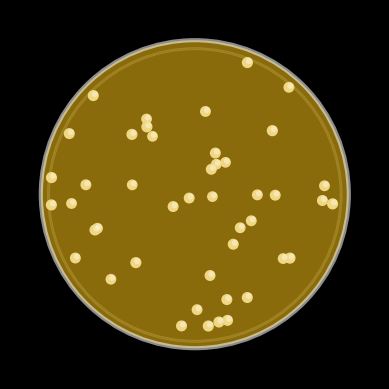

Python code for this plot: (Note: this script raises an exception after producing the figure.)
#Last Updated By Luke Meyers 5/23/22

# [redacted]
#Creating Differential and Selective Media Sim
#4/20/22

'''Purpose:
    An educational tool to demonstrate the usefulness of selective and 
    differental media in bacteria culturing. Help to distinguish between 
    the two types, as well as various bacteria traits that the media 
    act upon. Potentially show how media may be used in an investigative
    process '''

'''Input:
    User inputs media choice and bacteria strain'''

'''Process:
    takes user input, gets stats for grap appearance using a library, 
    feeds to graphing software and generates an image of what a plate
    may look like. Further on, may create blendr images of each combo to 
    be presented for each combo.'''

'''Output:
    Outputs an image of what the growth on the plate looks like, 
    accompanied with a control plate, potentially a count of colonies'''

##---------------Import relevant files----------------
from statistics import stdev
from typing import List #think this might be a bug 
import matplotlib.pyplot as plt
import matplotlib.patches as patch
import math
import numpy as np 


import random
import sys

sys.path.insert(0,"C:\\Users\\<user>\\AppData\\Local\\Programs\\Python\\Python39\\Lib\\site-packages\\scipy") 
from scipy.spatial import ConvexHull

#random.seed(.7685645) #in case you need to fix seed to test 


###------------------ADD INPUTS BELOW-----------------------------

##------------Input Plate Media Selection--------------
#plateIn = 'mac'
plateIn = 'msa'
#plateIn = 'blo'
#plateIn = 'nutrient'
#plateIn = 'hek'


##--------------Input Bacteria Selection-----------------

#bacIn = 'staphEp'
bacIn = 'staphAur'
#bacIn = 'eColi'
#bacIn = 'pseudomonas'
#bacIn = 'salmonella'
#bacIn = 'shigella'
#bacIn = #ADD NEW OPTIONS W/ DATA 

###------------------------ Set of dictionaries for adding Plate outcomes----------

##MacConkey agar is a selective and differential media that is used to idenity gram-negative bacteria and lactose-fermenting or non-lactose fermenting
mac = {'staphEp':[0,'#E36C7A'],
            'staphAur':[0,'#E36C7A'], 
            'eColi': [1,'#E36C7A','#E4A7B9',[50,50]],
            'pseudomonas':[1,'#E36C7A','#F4F2E6',[50,50]],
            'salmonella':[1,'#EBB503', '#FDD999',[50,50]],
            'shigella': [1,'#EBB503','#E9E0E0',[50,50]]}
#could use random choice function to distniguish between pseudomonas and salmonella

#gets a 1 if it will grow
#make sure to have '# for hex colors 

##Mannitol Salt Agar is differential media that is used to idenify staph auerus (yellow colonies) from other forms of staph (pink/light red colonies)
msa = {'staphEp':[1,'#E90E0E','#E36C7A',[45,50]],
           'staphAur':[1, '#FBC515', '#F0D783',[45,50]],
           'eColi': [0,'#E90E0E'],
           'pseudomonas':[0,'#E90E0E'],
           'salmonella':[0,'#E90E0E'],
           'shigella':[0,'#E90E0E']}

#Nutrient Agar is a non-selective media that can grow all of the strains of bacteria we have selected for the simulation
nutrient = {'staphEp':[1,'#F2DF61','#F1E59D',[35,40]],
                'staphAur':[1,'#F2DF61', '#F3D41B',[35,40]],
                'eColi': [1,'#F2DF61', '#F3F377',[25,30]],
                'pseudomonas':[1,'#F2DF61','#EDF7E3',[55,60]],
                'salmonella':[1,'#F2DF61','#FAE9AB',[45,50]],
                'shigella':[1,'#F2DF61','#DABD66',[45,50]]}
#could use random choice function here to pic the colony colors to get variation on white color

#Hektoen eneteric agar is a selective and differential media used to identify and isolate salmonella, looks for lactose fermenting bacteria, hydorgen sulfide
#production as well as inhibit the growth of gram-positive bacteria 
hek = {'staphEp':[0,'#FF4E00'],
       'staphAur':[0,'#FF4E00'],
       'eColi':[1, '#FF4E00', '#FFDB00',[50,50]],
        #plate is blue but ecoli turn plate red/orange color due to bile production
       'pseudomonas':[1,'#14707F', '#EDF7E3',[50,50]],
       # [redacted]
       'salmonella':[1,'#14707F','#000000',[50,50]],
       'shigella':[1,'#14707F','#97CF5A',[50,50]]}


##----------Function to select dictionary to use-----

def getBacStats(media,bac):
    '''return the graph input list needed based on inputs'''
    if media == 'mac':
        return mac[bac]
    elif media == 'msa':
        return msa[bac]
    elif media == 'nutrient':
        return nutrient[bac]
    elif media == 'hek':
        return hek[bac]
    #fill in with rest of dict options
#add hek to this function



##--------------Image Genration functions-----------------

def getRandX(lower,upper):
    '''returns a random float betweeen bounds'''
    xOut = random.uniform(lower,upper)
    return xOut 

def getCirclePoint(xIn,radius = 10,center=[0,0]):
    '''returns a random positive point on a defined circle'''
    y1 = math.sqrt((radius**2)-xIn**2)
    point = [xIn,y1]
    return point


def getRandPointInCircleArea(radius = 10, center = [0,0]):
    '''returns a random point within the circle specified'''
    x = getRandX(-radius,radius)
    y = random.uniform(0,(getCirclePoint(x,radius,center)[1]))
    yMult = random.choice([1,-1])
    return([x,y*yMult])


#----------Scatter graph attribute functions------------------------

def genSizes(min,max,xData):
    '''randomly generates list of ints same length as xData
    between min and max to be used as sizes for scatter plots '''
    sizes = [] 
    for i in xData:
        sizes.append(random.uniform(min,max))
    return sizes 

def genColors(listIn,xData):
    '''randomly generates lsit of hex strings same len as 
    xData by randomly choosign among input list'''
    colors = []
    for i in xData:
        colors.append(random.choice(listIn))
    return colors

##---------Useful functions for transforming coordinates--------------------

def pythagMe(coord1,coord2):
    '''performs pythagorean theorum to return the 
    distance between two points. Input coords as [x,y]'''
    x1 = coord1[0]
    y1 = coord1[1]
    x2 = coord2[0]
    y2 = coord2[1]
    return math.sqrt((y2-y1)**2+(x2-x1)**2)

def getScatterReady(coordsList):
   '''input a list of coordinates as [[x,y],[x,y]...
   and recieve list of [[x,x,...],[y,y,...]]'''
   xData = []
   yData = []
   for coord in coordsList:
       xData.append(coord[0])
       yData.append(coord[1])
   return [xData,yData]


def unScattify(xList,yList):
    '''takes two list like what are inputed to a scatter plot: 
    [x,x,x...],[y,y,y...] and returns them as a list of coordinates:
    [[x,y],[x,y],...]'''
    listOut = [] 
    for i in range(len(xList)):
        listOut.append([xList[i],yList[i]])
    return listOut 

##----------------Generating the Data--------------------------------------------

def genInocPlate(radius,center,colNum,colSizes=[0,25],colColors=['#FBF9EC','#FDF6E7','#FDF5E4']):
    '''returns data for a scatter within circle defined by radius, center, with colNum # of colonies and 
    sizes and colors randomly selected from colSizes and colNum'''
    data = []
    for i in range(colNum):
        data.append(getRandPointInCircleArea(radius,center))
    xData = getScatterReady(data)[0]
    yData = getScatterReady(data)[1]
    s = genSizes(colSizes[0],colSizes[1],xData)
    c = genColors(colColors,xData)
    return [xData,yData,s,c,]
        
#print(genInocPlate(10,[0,0],10))

def genColHighlights(xData,yData,s,hlColor,):
    '''generates an additional scatterplot dataSet to match the one fed in by xData and yData.
    '''
    xOut = []
    yOut = [] 
    sOut = []
    cOut = []
    aOut = []
    for i in range(len(xData)):
        xOut.append(xData[i]+(s[i]/500))
        yOut.append(yData[i]+(s[i]/500))
        sOut.append(s[i]*.4)
        cOut.append(hlColor)
        aOut.append(.4)
    return [xOut,yOut,sOut,cOut,aOut]

##---------------------------functions for generating biofilm gloupyness--------------------

##-----OTU point grouping function--------------

def avgTwoPoints(point1,point2):
    '''returns the avg point of two points as [x,y]'''
    avgX = (point1[0]+point2[0])/2
    avgY = (point1[1]+point2[1])/2
    return [avgX,avgY]

#print(avgTwoPoints([0,0],[3,5]))

def shortestDist(pointsIn,type='coord'):
    '''returns the points that are closest to each other from a dataset'''
    dist = 10
    shortest1I = 0
    shortest2I = 0
    tckr1 = 0 
    for point1 in pointsIn:
        tckr2 = 0
        for point2 in pointsIn:
            check = pythagMe(point1,point2)
            if point1 != point2:
                if check < dist:
                    shortest2I = tckr2
                    shortest1I = tckr1
                    dist = check 
                    #print(tckr1,tckr2)
            tckr2 = tckr2+1
        tckr1 = tckr1+1
    if type == 'coord':
        return [pointsIn[shortest1I],pointsIn[shortest2I],dist] #returns coords 
    elif type == 'index':
        return [shortest1I,shortest2I,dist] #returns just index 

#----making groups of points based on proximity

def lastTry(pointsIn,clustersIn):
    '''takes a point list and a correlated cluster set and 
    returns it after one iteration, two closest points are avg'd in point 
    list and cluster is added in clusterlist.'''
    nextPoints = []
    nextClusters = [] 
    results = shortestDist(pointsIn,'index')
    point1 = pointsIn[results[0]]
    point2 = pointsIn[results[1]]
    dist = results[2]
    tckr = 0 
    for point in pointsIn:
        if point == point1:
            newPoint = avgTwoPoints(point1,point2)
            nextClusters.append([clustersIn[tckr],clustersIn[results[1]]])
            nextPoints.append(newPoint)
        elif point != point2:
            nextPoints.append(point)
            nextClusters.append(clustersIn[tckr])
        tckr = tckr + 1
    return [nextPoints,nextClusters,dist]
    #return nextClusters

def makeOTUs(pointsIn):
    '''Runs last try to make sets of point lists and different clusters
    for differnt grouping of points'''
    results = [[len(pointsIn),0,]]#pointsIn,pointsIn]]
    pIn = pointsIn
    cIn = pointsIn
    for i in range(len(pointsIn)):
        trial = lastTry(pIn,cIn)
        results.append([len(trial[1]),trial[2],trial[1],trial[0]])
        pIn = trial[0]
        cIn = trial[1]
    return results

#-----functions for cleaning OTU lists of coords 

def parseList2Step(listIn): ### clean up this function
    '''takes a list of any organization in and returns a list 
    without subdivison: [[][[][]]] to [[][][]]'''
    cleanList = [] 
    listCheck = listIn 
    light = 'red'
    nextList = []
    while light == 'red':
        tckr = 0
        for i in listCheck:
            if type(i[0]) != list:
                #print(type(i[0]))
                cleanList.append(i)
                tckr = tckr + 1
            else:
                nextList = i 
                tckr = 0
                for i in nextList:
                    if i[0] == float or int:
                        cleanList.append(i)
                        tckr = tckr + 1
                    else:
                        listCheck = i 
                if tckr == len(nextList):
                    light = 'green'
                    #tckr = tckr + 1
        if tckr == len(listCheck):
            light = 'green'
    return cleanList
      
def checkList(listIn):
    '''inspects a list to make sure it is just sets of coordinates 
    with no nesting, i.e. leaves one set '''
    verdict = True
    if type(listIn) == list:
        for i in listIn:
            if type(i) == list:
                if type(i[0]) == list:
                    verdict = False
    return verdict

#-----fully get rid of nesting to feed OTU coords into image generation------

def fullParse(listIn):
    '''loops through getting rid of [] until only left to parameters of check list'''
    workingList = listIn
    verdict = checkList(listIn)
    while verdict == False:
        workingList = parseList2Step(workingList)
        verdict = checkList(workingList)
    return workingList 

#-------given all the possible grouping of points, picks on based on cutoff value 

def chooseOTU(resultsIn,cutOffDist): ## lets eventually make this auto based on graph optimization
    '''picks a level of clustering based on a cutoff distance'''
    #---first makes a list to scan
    finalResults = [len(resultsIn),0] 
    for i in resultsIn:
        if i[1] > finalResults[1] and i[1]< cutOffDist:
            finalResults = i 
    return finalResults[0:3]

#------final sets of coords for mucous blobs--------

def makeOTUCoordGroups(listIn,cutoff=4.6):
    '''takes in a list of coordinates, and makes them into groups based on 
    proximity and with the cuttoff value. returns as lists of coords'''
    OTUresults = makeOTUs(listIn)
    OTUpick = chooseOTU(OTUresults,cutoff)
    print(OTUpick[0:2])
    '''parses nested list to make lists of coordinates to be fed into 
    hull chooser '''
    listIn = OTUpick[2]
    listOut = [] 
    for i in listIn:
        listOut.append(fullParse(i))
    return listOut

##-----functions for tangent poly generation and convex hull point selection----- 

#-----differnt ways of choosing which OTU points to include in polygon 

def convexHull(p):
    '''uses scipy to get the points of a convex hull from a group of points'''
    p = np.array(p)
    hull = ConvexHull(p)
    return p[hull.vertices,:]

def ccw_sort(p):
    p = np.array(p)
    mean = np.mean(p,axis=0)
    d = p-mean
    s = np.arctan2(d[:,0], d[:,1])
    return p[np.argsort(s),:]

#----picks tan points from circles surrounding colonies to make polygons for blobs-------------

def getTanPoints(center1,center2,r,mode='ccw'):
    '''gets the end points of a tangeant line that connects
    two circles with radius r centered at the points enetered as 
    [x,y],[x,y]'''
    x1 = center1[0]
    y1 = center1[1]
    x2 = center2[0]
    y2 = center2[1]
    xDif = abs(x1-x2)
    yDif = abs(y1-y2)
    difAng = math.atan(yDif/xDif)
    addAng = np.pi - difAng - (np.pi/2)
    xAdd = math.cos(addAng)*r
    yAdd = math.sin(addAng)*r
    if mode =='ccw':
        if x1< x2 and y1 >= y2:
            return [[x1+xAdd,y1+yAdd],[x2+xAdd,y2+yAdd]]
        elif x1 >= x2 and y1 >= y2:
            return [[x1+xAdd,y1-yAdd],[x2+xAdd,y2-yAdd]]
        elif x1 >= x2 and y1 < y2:
            return [[x1-xAdd,y1-yAdd],[x2-xAdd,y2-yAdd]]
        elif x1 < x2 and y1 < y2:
            return [[x1-xAdd,y1+yAdd],[x2-xAdd,y2+yAdd]]
    #''' #reverse signs for diff case 
    #hull uses this one
    elif mode == 'hull':
        if x1< x2 and y1 >= y2:
            return [[x1-xAdd,y1-yAdd],[x2-xAdd,y2-yAdd]]
        elif x1 >= x2 and y1 >= y2:
            return [[x1-xAdd,y1+yAdd],[x2-xAdd,y2+yAdd]]
        elif x1 >= x2 and y1 < y2:
            return [[x1+xAdd,y1+yAdd],[x2+xAdd,y2+yAdd]]
        elif x1 < x2 and y1 < y2:
            return [[x1+xAdd,y1-yAdd],[x2+xAdd,y2-yAdd]]
    #'''
def getTanPolyPoints(centerList,r,mode='ccw'):
    points = []  
    for i in range((len(centerList)-1)):
        results = getTanPoints(centerList[i],centerList[i+1],r,mode=mode)
        points.append(results[0])
        points.append(results[1])
    last = getTanPoints(centerList[-1],centerList[0],r,mode=mode)
    points.append(last[0])
    points.append(last[1])
    return points 


##----------------bringing Hek Mucous all together-------------------------------

def addBlobs(plotName,mask,xData,yData,color,r,cutoff=4.6,mode='ccw'):
    '''adds hulls to a graph based on OTU's of proximity, when given coordsList'''
    coordList=unScattify(xData,yData)
    OTUs = makeOTUCoordGroups(coordList,cutoff)
    for i in OTUs:
        #print(i)
        if len(i)>=3:
            if mode == 'hull':
                points = getTanPolyPoints(convexHull(i),r,mode=mode)
            elif mode == 'ccw':
                points = getTanPolyPoints(ccw_sort(i),r,mode=mode) #(1.2,700),(.65,200) (1.2375,750), (2.015,2000)
            #print(points)
            poly = plt.Polygon(points,facecolor =color)
            plotName.add_patch(poly)
            poly.set_clip_path(mask)


#------Adds bile around Ecoli---------------

def genHaloData(xData,yData,s,c,sMult=18.0,a=1):
    '''generates additionally scatter plot data to add color change halo around
  points fed in as x and y datasets '''
    xOut = []
    yOut = [] 
    sOut = []
    cOut = []
    aOut = []
    for i in range(len(xData)):
        xOut.append(xData[i])
        yOut.append(yData[i])
        sOut.append(s[i]*sMult)
        cOut.append(c)
        aOut.append(a)
    return [xOut,yOut,sOut,cOut,aOut]

def addHalo(plotName,mask,xData,yData,sIn,c,sMult,a=1):
    '''adds a halo to plotname, masked by mask, of color c generating dataset using
    genHaloData'''
    phData = genHaloData(xData,yData,sIn,c,sMult,a)
    phChange = plotName.scatter(phData[0],phData[1],s=phData[2],c=phData[3],alpha=phData[4],linewidths=0)
    phChange.set_clip_path(mask)

def addBoth(plotName,mask,xData,yData,sIn,c,sMult,a=1,cutoff=4.6):
    '''adds both a halo and blob at the same time'''
    sOut = [] 
    for i in sIn:
        sOut.append(i*sMult)
    r = -2.52+.583*math.log(sOut[0]) #this formula still needs to be adjusted 
    addBlobs(plotName,mask,xData,yData,c,r,cutoff,mode='hull')
    addHalo(plotName,mask,xData,yData,sIn,c,sMult,a)

def addBile(plotName,mask,xData,yData,s):
    '''Adds bile for ecoli on hek'''
    
    #addHalo(plotName,mask,xData,yData,s,'#4C6964',120.0,.45)
    #addHalo(plotName,mask,xData,yData,s,'#5B8159',92.0,.50)
    #addHalo(plotName,mask,xData,yData,s,'#57893B',90.0,.55)
    '''
    addHalo(plotName,mask,xData,yData,s,'#BE7403',15.0,1)
    addBlobs(plotName,mask,xData,yData,'#BE7403',1.25,6)
    '''
    '''
    #addHalo(plotName,mask,xData,yData,s,'#C6C53F',40.0,.65)
    addHalo(plotName,mask,xData,yData,s,'#B9A34A',35.0,.7)
    addHalo(plotName,mask,xData,yData,s,'#D9BC4B',30.0,.75)
    addHalo(plotName,mask,xData,yData,s,'#FF9B00',20.0,.80)
    addHalo(plotName,mask,xData,yData,s,'#FF7E00',18.0,.82)
    addHalo(plotName,mask,xData,yData,s,'#FF5100',16.0,.84)
    '''
    '''Ok so background hek color is #08272c so we will blend from this 
    '''

    addBoth(plotName,mask,xData,yData,s,'#08272c',12.0,cutoff=4)
    addBoth(plotName,mask,xData,yData,s,'#142e28',11.0,cutoff=4)
    addBoth(plotName,mask,xData,yData,s,'#203625',10.0,cutoff=4)
    addBoth(plotName,mask,xData,yData,s,'#2c3d21',9.0,cutoff=4)
    addBoth(plotName,mask,xData,yData,s,'#38451e',8.0,cutoff=4)
    #addHalo(plotName,mask,xData,yData,s,'#444c1b',7.0,1)
    addBoth(plotName,mask,xData,yData,s,'#444c1b',7.0,cutoff=4)
    addBoth(plotName,mask,xData,yData,s,'#515417',6.0,cutoff=4)
    addBoth(plotName,mask,xData,yData,s,'#5d5b14',5.0,cutoff=4)
    addBoth(plotName,mask,xData,yData,s,'#696210',4.0,cutoff=4)
    addBoth(plotName,mask,xData,yData,s,'#756a0c',3.0,cutoff=4)
    addBoth(plotName,mask,xData,yData,s,'#817109',2.5,cutoff=4)
    addBoth(plotName,mask,xData,yData,s,'#8d7905',2,1,cutoff=4)
    addBoth(plotName,mask,xData,yData,s,'#998002',1.5,cutoff=4)


    #addHalo(plotName,mask,xData,yData,s,'#FCFF24',40.0,.35)
    #addBlobs(plotName,mask,xData,yData,'#BE8F03',2.015,8)
    #addHalo(plotName,mask,xData,yData,s,'#BE8F03',40.0,1)
    #addBlobs(plotName,mask,xData,yData,'#BE8F03',2.015,8)
    #addHalo(plotName,mask,xData,yData,s,'#BE7403',15.0,1)
    #addBlobs(plotName,mask,xData,yData,'#BE7403',1.2375,6)
    #addHalo(plotName,mask,xData,yData,s,'#EA6400',4.0,1)
    #addBlobs(plotName,mask,xData,yData,'#EA6400',.63,6)
    
    addHalo(plotName,mask,xData,yData,s,'#EA5400',3.0,1)
    addBlobs(plotName,mask,xData,yData,'#EA5400',.55,4.0)
    
    #addHalo(plotName,mask,xData,yData,s,'',.0,1)
    #addHalo(plotName,mask,xData,yData,s,'',.0,1)

###------------------------------Other aesthetic additions--------------------------------------------------

#----Creates highlights-------------

def addRealisticPlate(plotName,center=[0,0],r=10):
    '''easy place to contain all the artists I created to get good
    shading on the plate, i.e. making oo into fo. Make sure plotName is global 
    variable name of already created subplot, center and radius are parameters of colored gel 
    circle used as clip mask for scatter plot ''' 
    #-Reference variables
    x = center[0]
    y = center[1]
    #-Creates elements
    circle2 = plt.Circle((x,y+.025),r+.65,ec = 'white', lw = 3,fill = False,alpha= .45 )#fc ='#929292',alpha= .35,)
    circle5 = plt.Circle((x,y+.025),r+.65,ec = 'black', lw = 1,fill = False,alpha= .25 ) #highlights on rim of dish
    #- goes center (,) radius(s), ec = 'edge color' lw = line width, alpha = opacity
    #arcs work by angle, 4th var setting start angle of arc, and theta2 = end angle counterclockwise from start 
    arc1 = patch.Arc((x,y+0.001),(r*2)+.05,(r*2)+.05,30,theta1=0,theta2=60,linewidth=.85,ec='w',capstyle='round',alpha=.55) #small bright weight arc near gel surface
    arcDark = patch.Arc((x,y+.020),(r*2)+.75,(r*2)+.75,110,theta1=0,theta2=360,linewidth=.85,ec='black',capstyle='round',alpha=.25) #black ring all the way around
    arc2 = patch.Arc((x,y+0.025),(r*2)+1.3,(r*2)+1.3,0,theta1=0,theta2=120,linewidth=1.25,ec='w',capstyle='round') #rim highlighting top 
    arc3 = patch.Arc((x,y+0.020),(r*2)+1,(r*2)+1,0,theta1=0,theta2=360,linewidth=6,ec='w',capstyle='round',alpha=.25) #fill rim glass color
    #-Fuzzy highlight on bottom side
    arc8 = patch.Arc((x,y-0.05),(r*2)+.5,(r*2)+.5,220,theta2=90,lw=5,ec='w',capstyle='round',alpha=.15) 
    arc4 = patch.Arc((x,y-0.05),(r*2)+.5,(r*2)+.5,180,theta2=120,lw=6,ec='w',capstyle='round',alpha=.15)
    arc5 = patch.Arc((x,y-0.05),(r*2)+.5,(r*2)+.5,140,theta2=180,lw=7,ec='w',capstyle='round',alpha=.15)
    #-Fuzzy highlight on top side
    arc6 = patch.Arc((x,y+.025),(r*2)+.5,(r*2)+.5,345,theta2=145,lw=7,ec='w',capstyle='round',alpha=.10)
    arc7 = patch.Arc((x,y+.025),(r*2)+.5,(r*2)+.5,0,theta2=100,lw=6,ec='w',capstyle='round',alpha=.10)
    arc9 = patch.Arc((x,y+.025),(r*2)+.5,(r*2)+.5,15,theta2=60,lw=5,ec='w',capstyle='round',alpha=.10)
    #angle sets loation of theta1, theta1 and 2 set bounds of arc len    
    #----------K then add them to the graph
    #circle2.set_clip_path(circle1)
    plotName.add_artist(arc1)
    plotName.add_artist(arc2)
    plotName.add_artist(arc3)
    plotName.add_artist(arc4)
    plotName.add_artist(arc5)
    plotName.add_artist(arc6)
    plotName.add_artist(arc7)
    plotName.add_artist(arc8)
    plotName.add_artist(arc9)
    plotName.add_artist(arcDark)
    plotName.add_artist(circle2)
    plotName.add_artist(circle5)

#------Creating a control plate that was not innoculated------------

def addControlPlate(plotName,gelColor,center,r=10):
    '''adds a control plate without any colonies on plotname
    of specified parameters. Make sure plotname is global variable of 
    already created subplot.'''
    x = center[0]
    y = center[1]
    circle3 = plt.Circle((x,y-.05),r-.5,ec = 'white', lw = 2,fill = False,alpha= .25 )#fc ='#929292',alpha= .35,)
    circle4 = plt.Circle((x,y-.05),r-.5,ec = 'black', lw = 1,fill = False,alpha= .35 )
    plotName.add_artist(circle3)
    plotName.add_artist(circle4)
    #--Show growth or not
    circle1 = plt.Circle((x,y),r,facecolor=gelColor,alpha=.35,edgecolor='white',linewidth = 3,)  # basic media circle
    plotName.add_artist(circle1)
    plotName.set_xlim(-12,36)
    addRealisticPlate(plotName,[x,y],r)  

###----------------------------Bringing it all together---------------------

#Plate it up is where all the magic happens

'''Any constants in plateItUp functon are across all plates, 
consider adding more to ListIn from dictionaries to further tailor appearances 
to specific strains/ media. Currently dictionary decides growth or no growth (listIn[0]),
plate color (listIn[1]), colony color (listIn[2]),and colony size range (listIn[3]).
'''

def plateItUp(listIn,controlPlate=True):
    '''generates a plate graphic from the outputs of getbach stats, 1 or 0 for growth or not,
    then plate color, and colony color'''
    #print(listIn)
    #--Genrating figure
    if controlPlate == True:
        fig = plt.figure(figsize=(8,4))
    else:
        fig = plt.figure()
    ax = fig.add_subplot()
    #-Setting Graph Attributes 
    fig.set_facecolor('black')
    ax.axis('off') #hide axes 
    ax.set_aspect(1) #make square
    #-Defining bounds of graph()
    ax.set_xlim(-12,12)
    ax.set_ylim(-12,12)   
    #--Adding Plate details below gel before scatter
    circle3 = plt.Circle((0,-.05),9.5,ec = 'white', lw = 2,fill = False,alpha= .25 )#fc ='#929292',alpha= .35,)
    circle4 = plt.Circle((0,-.05),9.5,ec = 'black', lw = 1,fill = False,alpha= .35 )
    ax.add_artist(circle3)
    ax.add_artist(circle4)
    #--Show growth or not                                    #usually a = .35 
    circle1 = plt.Circle((0,0),10,facecolor=listIn[1],alpha=0.55,edgecolor='white',linewidth = 3,)  # basic media circle
    maskCircle = plt.Circle((0,0),9.86,ec='black',lw=0,fill=False) #crop slightly before edge 
    ax.add_artist(maskCircle)
    ax.add_artist(circle1)
    if listIn[0] == 1:
        #-Genrate Scatter Data for colonies
        inocData = genInocPlate(9.5,[0,0],45,listIn[3],[listIn[2]]) #'#E36C7A','#F4F2E6'
        #print(inocData)
    
        
        highlightData = genColHighlights(inocData[0],inocData[1],inocData[2],'w')
        #-Use Data to graph scatter plots 
        if plateIn == 'hek' and bacIn == 'eColi':
          addBile(ax,maskCircle,inocData[0],inocData[1],inocData[2])
        
        #----adding colonies using ScatterPlot 
        scatter = ax.scatter(inocData[0],inocData[1],s=inocData[2],c = inocData[3]) #colonies 
        
        #--------testing scaling--------
        #ax.scatter([0],[0],s=[700])
        #testCirc = plt.Circle((0,0),1.235,alpha=.3,facecolor='y') #1.235 to 700 ratio 
        #ax.add_artist(testCirc)

        ax.scatter(highlightData[0],highlightData[1],s=highlightData[2],c=highlightData[3],alpha=highlightData[4],linewidths=0) #highlights
        scatter.set_clip_path(circle1)  
    #-Add plate shading
    addRealisticPlate(ax,[0,0],10)
    if controlPlate == True:
       addControlPlate(ax,listIn[1],[24,0],10)
    
    
###---------testing vars go in here---------------------------------------------------

plateItUp(getBacStats(plateIn,bacIn),False)

#----------------------------Show graph------------

#plt.show(block=False)
plt.savefig('C:\\Users\\<user>\\OneDrive\\Desktop\\Python Code\\Projects Lab\\plate_sim.svg',format='svg')
plt.pause(45)
#plt.close()
